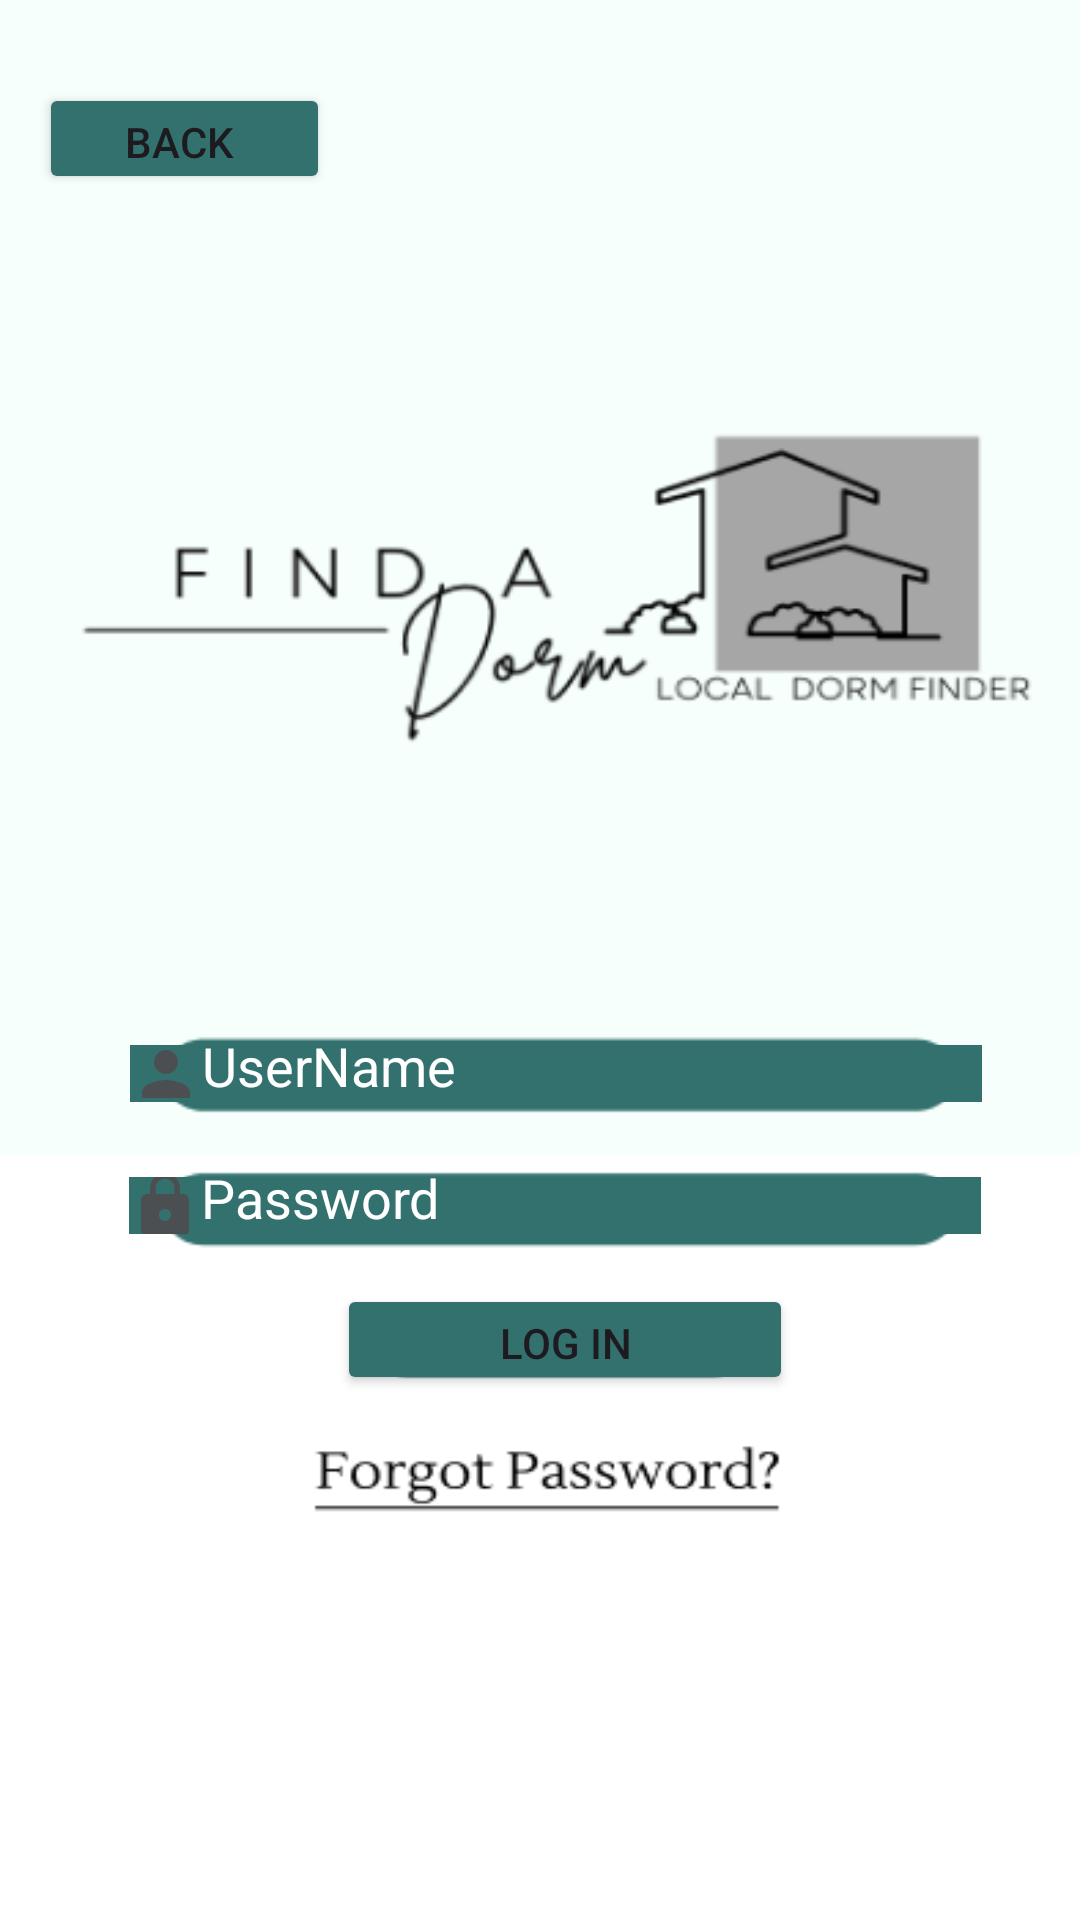

The Android layout XML behind this screen, and the referenced resources:
<!-- AndroidManifest.xml: application theme Theme.Dunno -->
<!-- res/layout/activity_main2.xml -->
<?xml version="1.0" encoding="utf-8"?>
<androidx.constraintlayout.widget.ConstraintLayout xmlns:android="http://schemas.android.com/apk/res/android"
    xmlns:app="http://schemas.android.com/apk/res-auto"
    xmlns:tools="http://schemas.android.com/tools"
    android:id="@+id/main"
    android:layout_width="match_parent"
    android:layout_height="match_parent"
    tools:context=".MainActivity"
    android:background="@drawable/img_1">

    <Button
        android:id="@+id/button3"
        android:layout_width="97dp"
        android:layout_height="37dp"
        android:backgroundTint="#33716F"
        android:text="Back "
        app:layout_constraintBottom_toBottomOf="parent"
        app:layout_constraintEnd_toEndOf="parent"
        app:layout_constraintHorizontal_bias="0.05"
        app:layout_constraintStart_toStartOf="parent"
        app:layout_constraintTop_toTopOf="parent"
        app:layout_constraintVertical_bias="0.046"
        tools:ignore="MissingConstraints" />

    <Button
        android:id="@+id/button4"
        android:layout_width="152dp"
        android:layout_height="37dp"
        android:backgroundTint="#33716F"
        android:text="Log In"
        app:layout_constraintBottom_toBottomOf="parent"
        app:layout_constraintEnd_toEndOf="parent"
        app:layout_constraintHorizontal_bias="0.54"
        app:layout_constraintStart_toStartOf="parent"
        app:layout_constraintTop_toTopOf="parent"
        app:layout_constraintVertical_bias="0.71" />

    <com.google.android.material.textfield.TextInputEditText
        android:id="@+id/Password"
        android:layout_width="284dp"
        android:layout_height="19dp"
        android:background="#33716F"
        android:drawableStart="@drawable/baseline_lock_24"
        android:hint="Password"
        android:inputType="text|textPassword"
        android:textColorHint="#FFFFFF"
        app:layout_constraintBottom_toBottomOf="parent"
        app:layout_constraintEnd_toEndOf="parent"
        app:layout_constraintHorizontal_bias="0.566"
        app:layout_constraintStart_toStartOf="parent"
        app:layout_constraintTop_toTopOf="parent"
        app:layout_constraintVertical_bias="0.632" />

    <com.google.android.material.textfield.TextInputEditText
        android:id="@+id/UserName"
        android:layout_width="284dp"
        android:layout_height="19dp"
        android:background="#33716F"
        android:drawableStart="@drawable/baseline_person_24"
        android:hint="UserName"
        android:inputType="text"
        android:textColorHint="#FFFFFF"
        app:layout_constraintBottom_toBottomOf="parent"
        app:layout_constraintEnd_toEndOf="parent"
        app:layout_constraintHorizontal_bias="0.569"
        app:layout_constraintStart_toStartOf="parent"
        app:layout_constraintTop_toTopOf="parent"
        app:layout_constraintVertical_bias="0.561" />

</androidx.constraintlayout.widget.ConstraintLayout>
<!-- resources referenced by this layout -->
<resources>
  <!-- drawable baseline_lock_24 (drawable) -->
  <vector xmlns:android="http://schemas.android.com/apk/res/android" android:height="24dp" android:tint="#4B4F52" android:viewportHeight="24" android:viewportWidth="24" android:width="24dp">
        
      <path android:fillColor="@android:color/white" android:pathData="M18,8h-1L17,6c0,-2.76 -2.24,-5 -5,-5S7,3.24 7,6v2L6,8c-1.1,0 -2,0.9 -2,2v10c0,1.1 0.9,2 2,2h12c1.1,0 2,-0.9 2,-2L20,10c0,-1.1 -0.9,-2 -2,-2zM12,17c-1.1,0 -2,-0.9 -2,-2s0.9,-2 2,-2 2,0.9 2,2 -0.9,2 -2,2zM15.1,8L8.9,8L8.9,6c0,-1.71 1.39,-3.1 3.1,-3.1 1.71,0 3.1,1.39 3.1,3.1v2z"/>
      
  </vector>
  <!-- drawable baseline_person_24 (drawable) -->
  <vector xmlns:android="http://schemas.android.com/apk/res/android" android:height="24dp" android:tint="#4B4F52" android:viewportHeight="24" android:viewportWidth="24" android:width="24dp">
        
      <path android:fillColor="@android:color/white" android:pathData="M12,12c2.21,0 4,-1.79 4,-4s-1.79,-4 -4,-4 -4,1.79 -4,4 1.79,4 4,4zM12,14c-2.67,0 -8,1.34 -8,4v2h16v-2c0,-2.66 -5.33,-4 -8,-4z"/>
      
  </vector>
  <!-- drawable img_1: png bitmap (drawable, 22964 bytes) -->
  <style name="Theme.Dunno" parent="Base.Theme.Dunno" />
  <style name="Base.Theme.Dunno" parent="Theme.Material3.DayNight.NoActionBar">
          
          
      </style>
</resources>
